Run: headless pygame with SDL's dummy video driver; simulated clock (each Clock.tick advances the game by its frame time, no real sleeping); random seed 0; keys injected as events and as key.get_pressed() state; mouse plan: one left click at the window centre at the start of phase 2, then a move to the lower-right quarter at the start of phase 3.
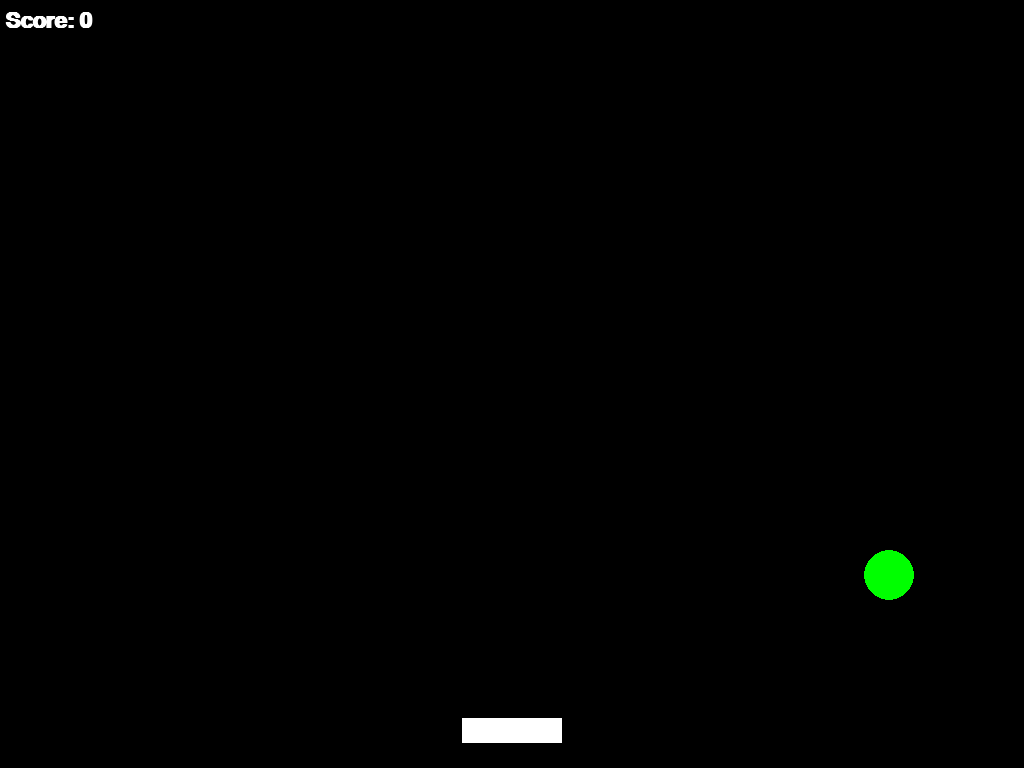
Frame 1 of 4 · flips 1–60 · no input
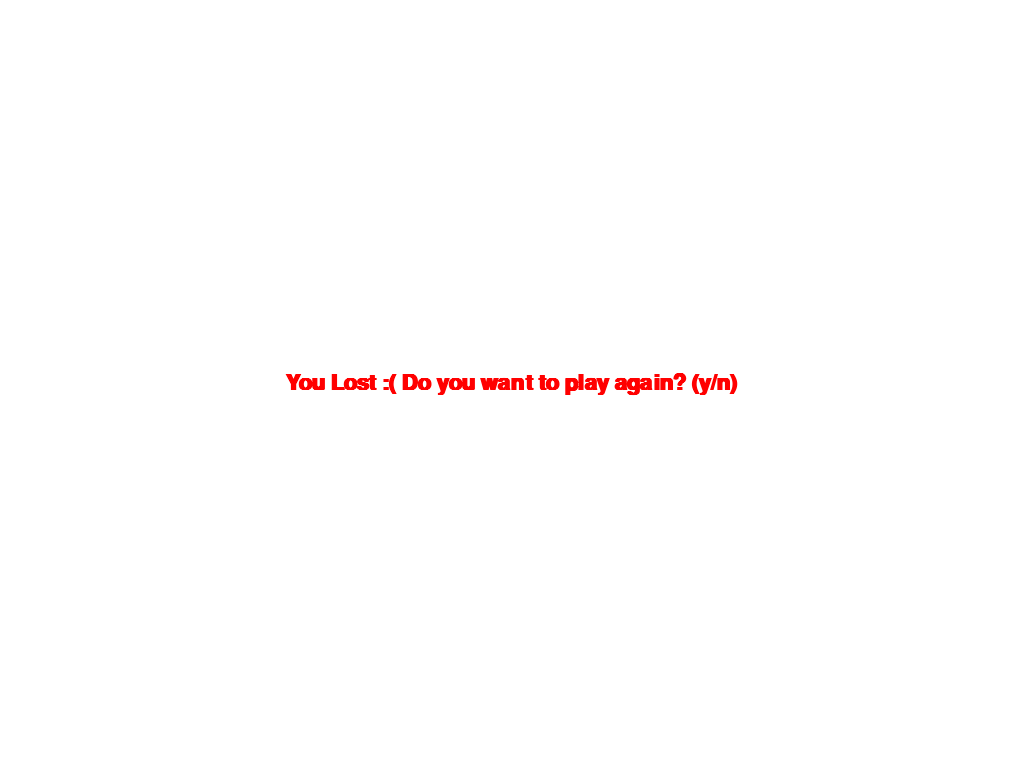
Frame 2 of 4 · flips 61–180 · clicked the window centre · tapped SPACE, RETURN · held RIGHT (→), D
Frame 3 of 4 · flips 181–300 · moved the mouse to the lower-right quarter · held DOWN (↓), S · screen unchanged from frame 2, image omitted
Frame 4 of 4 · flips 301–420 · held LEFT (←), A, UP (↑), W · screen unchanged from frame 3, image omitted

The pygame program that drew these frames:

import pygame
import random

pygame.init()

colors = {
    'WHITE': (255,255,255),
    'BLUE': (0, 0, 255),
    'GREEN': (0,255,0),
    'RED': (255, 0, 0),
    'BLACK': (0, 0, 0)
}


clock = pygame.time.Clock()
display_width = 1024
display_height = 768
FPS = 60

font = pygame.font.SysFont("calibri", 32, bold=True)

border = {
    'LEFT': 25,
    'RIGHT': display_width - 25,
    'TOP': 0,
    'BOTTOM': display_height
}

gameDisplay = pygame.display.set_mode((display_width, display_height))

def main():

    gameover = False
    gamewin = False
    gamepause = False


    bucket_x = display_width / 2 - 50
    bucket_y = display_height - 50
    bucket_x_change = 0
    bucket_width = 100
    bucket_height = 25
    bucket_width_change = 18
    speed = 30
    balls_missed = 0
    ball_speed = 10
    score = 0
    ball_radius = 25
    rand_ball_x = random.randrange(25, display_width - 75)
    ball_y = - ball_radius
    ball_color = colors['GREEN']

    gameDisplay.fill(colors['WHITE'])

    pygame.display.set_caption('Bucket')

    running = True
    while running:
        while gameover:
            gameDisplay.fill(colors['WHITE'])
            center_msg_to_screen("You Lost :( Do you want to play again? (y/n)", colors['RED'])
            for event in pygame.event.get():
                if event.type == pygame.KEYDOWN:
                    if event.key == pygame.K_y:
                        gameover = False
                        running = True
                        bucket_x = display_width / 2 - 50
                        bucket_y = display_height - 50
                        bucket_x_change = 0
                        bucket_width = 100
                        bucket_height = 25
                        ball_speed = 10
                        score = 0
                    elif event.key == pygame.K_n:
                        gameover = False
                        running = False
            pygame.display.update()
        
        while gamepause:
            gameDisplay.fill(colors['WHITE'])
            center_msg_to_screen("Do you want to quit the game? (y/n)", colors['BLUE'])
            for event in pygame.event.get():
                if event.type == pygame.KEYDOWN:
                    if event.key == pygame.K_y:
                        running = False
                        gamepause = False
                    elif event.key == pygame.K_n or pygame.K_ESCAPE:
                        gamepause = False
            pygame.display.update()

        while gamewin:
            gameDisplay.fill(colors['WHITE'])
            center_msg_to_screen("You Win! Do you want to play again (y/n)?", colors['GREEN'])
            for event in pygame.event.get():
                if event.type == pygame.KEYDOWN:
                    if event.key == pygame.K_y:
                        gamewin = False
                        running = True
                        bucket_x = display_width / 2 - 50
                        bucket_y = display_height - 50
                        bucket_x_change = 0
                        bucket_width = 100
                        bucket_height = 25
                        ball_speed = 10
                        score = 0
                    elif event.key == pygame.K_n:
                        gamewin = False
                        running = False
            pygame.display.update()

        for event in pygame.event.get():
            if event.type == pygame.QUIT:
                running = False

            if event.type == pygame.KEYDOWN:
                if event.key == pygame.K_LEFT:
                    bucket_x_change = - speed
                if event.key == pygame.K_RIGHT:
                    bucket_x_change = speed
                if event.key == pygame.K_ESCAPE:
                    gamepause = True
            if event.type == pygame.KEYUP:
                if event.key == pygame.K_LEFT or event.key == pygame.K_RIGHT:
                    bucket_x_change = 0


        if (bucket_x + bucket_x_change) < border['LEFT']:
            bucket_x = border['LEFT']
            bucket_x_change = 0

        elif (bucket_x + bucket_x_change + bucket_width) > border['RIGHT']:
            bucket_x = border['RIGHT'] - bucket_width
            bucket_x_change = 0


        if bucket_x <= (rand_ball_x + ball_radius) and (bucket_x + bucket_width) >= (rand_ball_x - ball_radius): #something wrong here?
            if bucket_y <= (ball_y + ball_radius): #something wrong here?
                score += 1
                rand_ball_x = random.randrange(50, display_width - 50)
                ball_y = - ball_radius
                bucket_width += bucket_width_change
                bucket_x += - bucket_width_change/2
                balls_missed = 0
                ball_speed += 1

        elif ball_y > display_height:
            balls_missed += 1
            rand_ball_x = random.randrange(50, display_width - 50)
            ball_y = - ball_radius
            score += -2
            if balls_missed == 3 or score < 0:
                gameover = True


        if bucket_width >= display_width - 50:
            gamewin = True

        bucket_x += bucket_x_change
        ball_y += ball_speed

        gameDisplay.fill(colors['BLACK'])
        draw_circle(ball_color, rand_ball_x, ball_y, ball_radius)
        draw_rectangle(colors['WHITE'], bucket_x, bucket_y, bucket_width, bucket_height)
        msg_to_screen("Score: " + str(score), colors['WHITE'], 5, 10)
        pygame.display.update()


        clock.tick(FPS)
    pygame.quit()
    quit()

def msg_to_screen(msg, color, x_pos, y_pos):
    text = font.render(msg, True, color)
    gameDisplay.blit(text, (x_pos, y_pos))
    # gameDisplay.blit(screen_text, [display_width/2 - screen_text.get_width()/2, display_height/2 - screen_text.get_height()/2])﻿


def center_msg_to_screen(msg, color):
    text = font.render(msg, True, color)
    gameDisplay.blit(text, [display_width/2 - text.get_width()/2, display_height/2 - text.get_height()/2])

def draw_circle(color, x_pos, y_pos, size):
    pygame.draw.circle(gameDisplay, color, (x_pos,y_pos), size)


def draw_rectangle(color, x_pos, y_pos, width, height):
    pygame.draw.rect(gameDisplay, color, [x_pos,y_pos,width,height])


def get_mouse_pos():
    pos = pygame.mouse.get_pos()
    return pos


if __name__ == '__main__':
    main()
